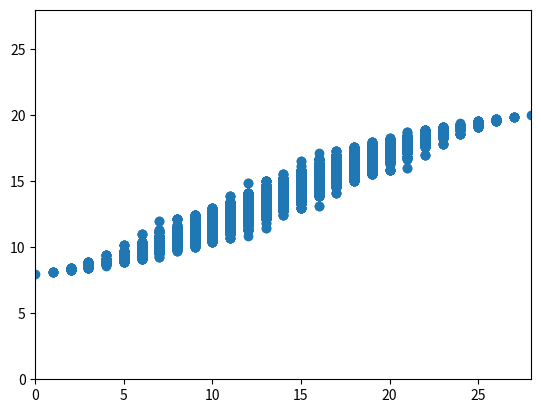

Write the Python code that produced this figure.
import itertools
import matplotlib.pyplot as plt

n = 8

def calcCost(A):
	ans = 0
	for i in range(n):
		for j in range(i+1,n):
			if(A[i]>A[j]):
				ans += 1
	return ans

def func(i,j):
	return (i+j)/2 - i*j/(n-1)

def test(A):
	ans = 0
	for i in range(n):
		ans += func(i, A[i])
	return ans


X,Y = [],[]

for p in itertools.permutations(range(n), n):
	X.append(calcCost(p))
	Y.append(test(p))

plt.scatter(X,Y)
plt.xlim(0,n*(n-1)//2)
plt.ylim(0,n*(n-1)//2)
plt.show()